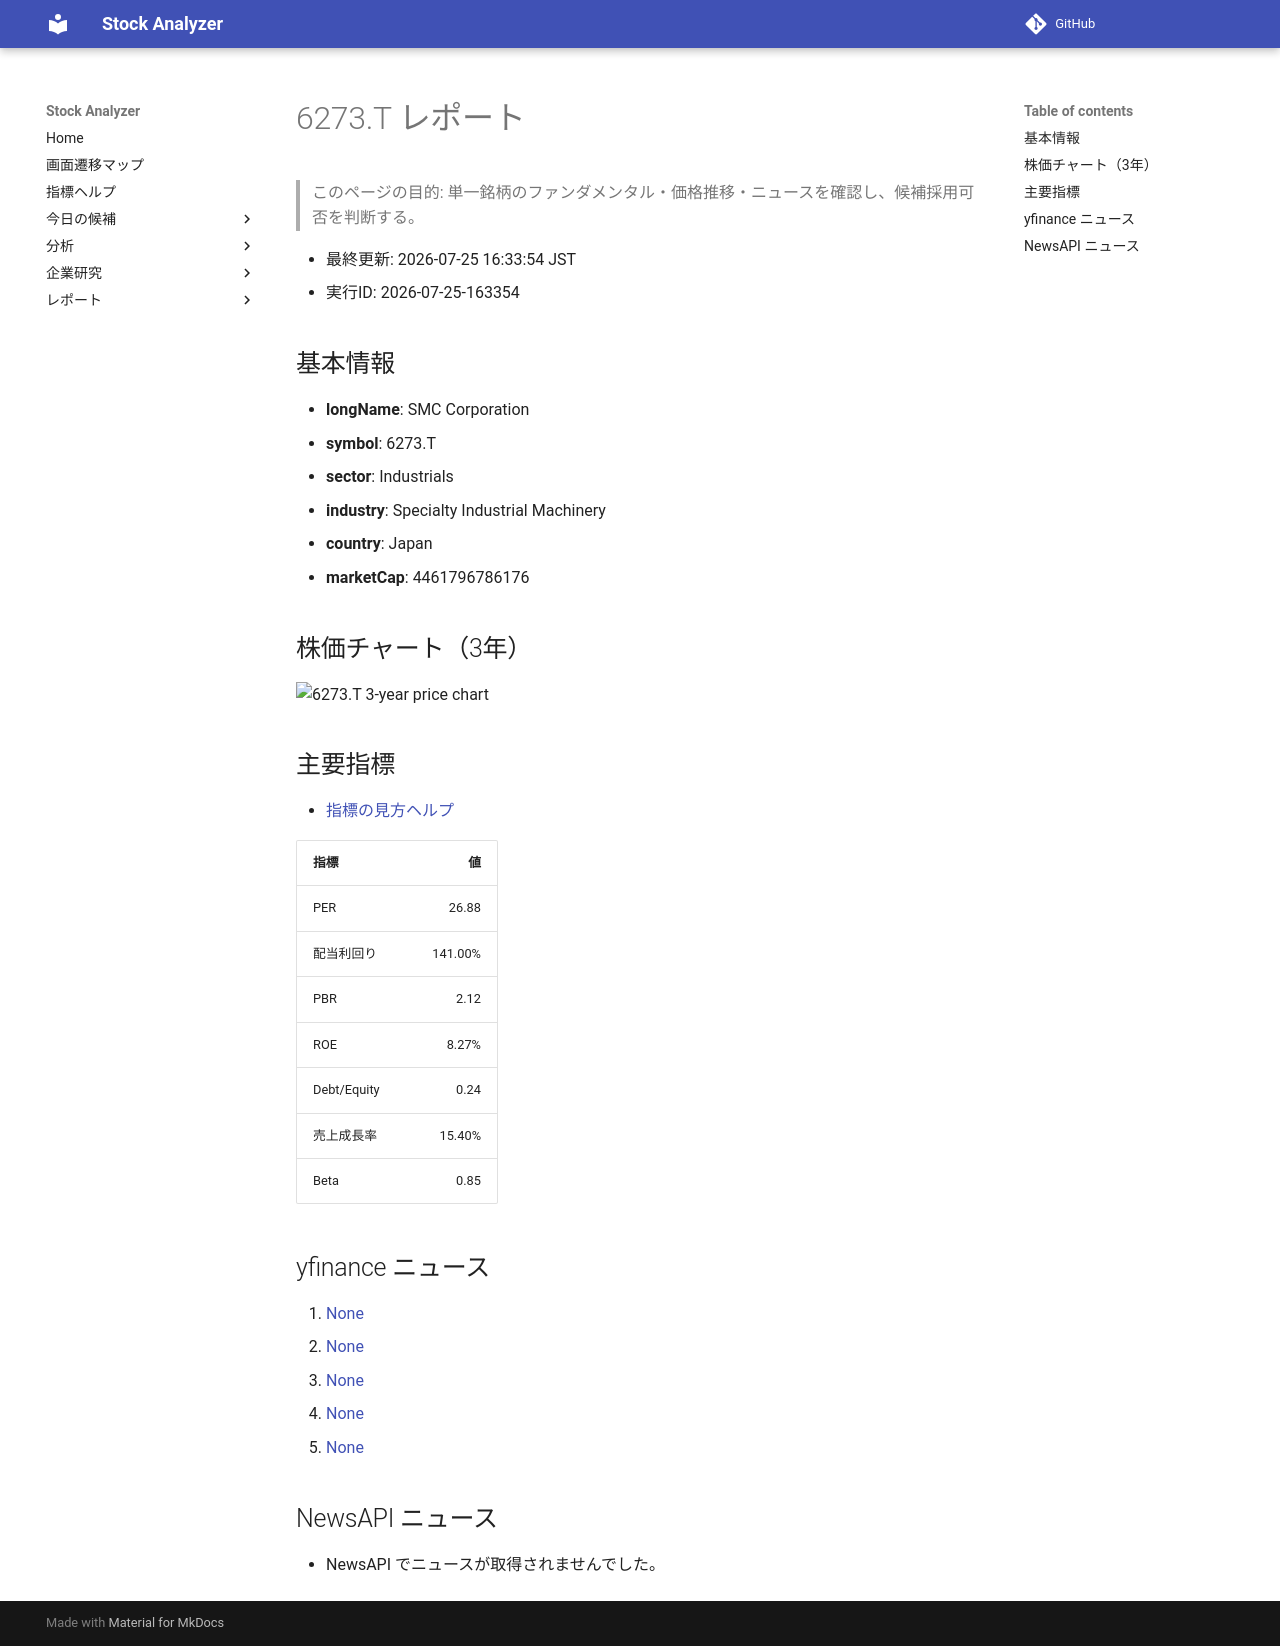

repository: Yumi-note/Making-APP · page: reports/2026-07-25/163354/6273_T/index.html · generator: mkdocs

# 6273.T レポート

> このページの目的: 単一銘柄のファンダメンタル・価格推移・ニュースを確認し、候補採用可否を判断する。

- 最終更新: 2026-07-25 16:33:54 JST
- 実行ID: 2026-07-25-163354

## 基本情報

- **longName**: SMC Corporation
- **symbol**: 6273.T
- **sector**: Industrials
- **industry**: Specialty Industrial Machinery
- **country**: Japan
- **marketCap**: 4461796786176

## 株価チャート（3年）

![6273.T 3-year price chart](6273_T_3y.png)

## 主要指標

- [指標の見方ヘルプ](../../../../indicators.md)

| 指標 | 値 |
|---|---:|
| PER | 26.88 |
| 配当利回り | 141.00% |
| PBR | 2.12 |
| ROE | 8.27% |
| Debt/Equity | 0.24 |
| 売上成長率 | 15.40% |
| Beta | 0.85 |

## yfinance ニュース

1. [None](None)
2. [None](None)
3. [None](None)
4. [None](None)
5. [None](None)

## NewsAPI ニュース

- NewsAPI でニュースが取得されませんでした。
